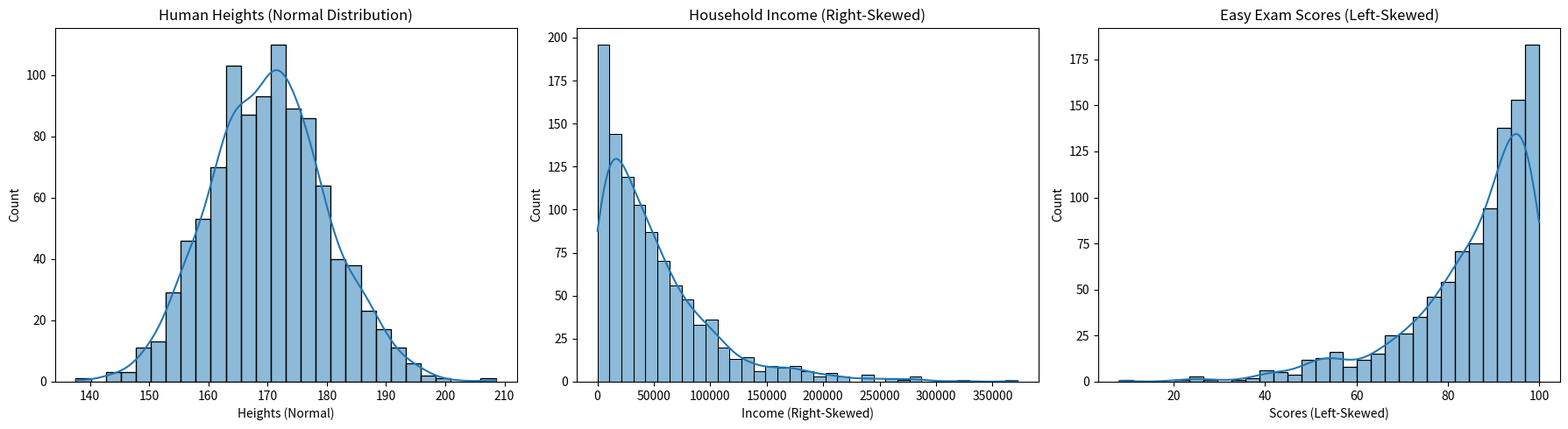

Here is the Python script that generated this plot:
import numpy as np
import pandas as pd
import matplotlib.pyplot as plt
import seaborn as sns

np.random.seed(42)

heights=np.random.normal(loc=170,scale=10,size=1000)
income=np.random.exponential(scale=50000,size=1000)
scores=100-np.random.exponential(scale=15,size=1000)
scores=np.clip(scores,0,100)

df=pd.DataFrame({
    "Heights (Normal)" : heights,
    "Income (Right-Skewed)" : income,
    "Scores (Left-Skewed)" : scores
    })

plt.figure(figsize=(18,5))

# Normal Distribution
plt.subplot(1,3,1)
sns.histplot(df["Heights (Normal)"],kde=True)
plt.title("Human Heights (Normal Distribution)")

# Right-Skewed Distribution
plt.subplot(1,3,2)
sns.histplot(df["Income (Right-Skewed)"],kde=True)
plt.title("Household Income (Right-Skewed)")

plt.subplot(1,3,3)
sns.histplot(df["Scores (Left-Skewed)"],kde=True)
plt.title("Easy Exam Scores (Left-Skewed)")

plt.tight_layout()
plt.show()

print("Mean vs Median Comparison")

for column in df.columns:
    mean=df[column].mean()
    median=df[column].median()
    
    print(f"{column}")
    print(f"Mean : {mean:.2f}")
    print(f"Median : {median:.2f}")
    
    if mean>median:
        print("Distribution :Right-Skewed")
    elif mean<median:
        print("Distribution : Left-Skewed")
    else:
        print("Distriibution : Normal (Symmetrical)")
        
    print("-"*40)
